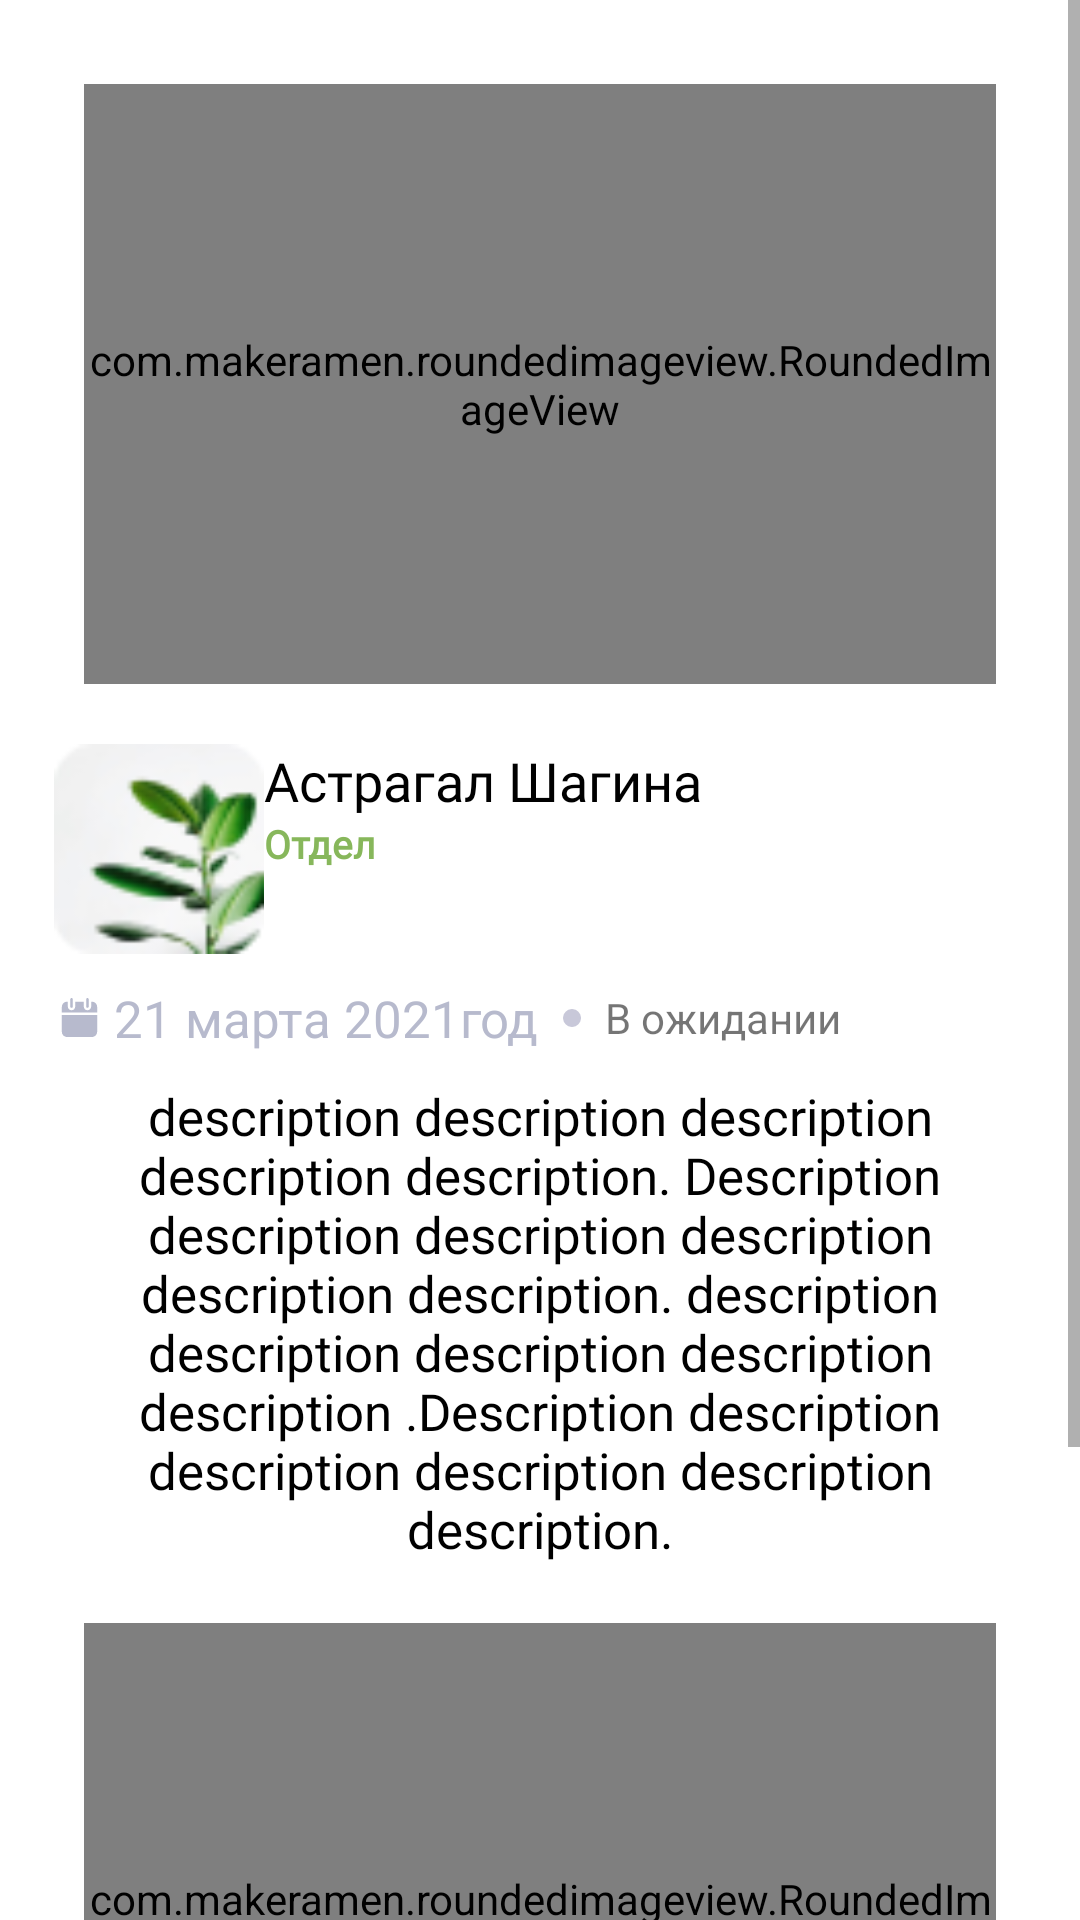

This screen was rendered from an Android layout file. Write that file and the resources it references.
<!-- AndroidManifest.xml: application theme Theme.Tabiyat -->
<!-- res/layout/card_observation_fragment.xml -->
<?xml version="1.0" encoding="utf-8"?>
<ScrollView xmlns:android="http://schemas.android.com/apk/res/android"
    xmlns:app="http://schemas.android.com/apk/res-auto"
    android:layout_width="match_parent"
    android:layout_height="match_parent"
    android:background="@color/white">

    <androidx.constraintlayout.widget.ConstraintLayout
        android:layout_width="match_parent"
        android:layout_height="match_parent"
        android:padding="8dp">

        <com.makeramen.roundedimageview.RoundedImageView
            android:id="@+id/observe_card_img"
            android:layout_width="match_parent"
            android:layout_height="200dp"
            android:layout_margin="20dp"
            android:scaleType="centerCrop"
            android:src="@drawable/image_info_project"
            app:layout_constraintEnd_toEndOf="parent"
            app:layout_constraintStart_toStartOf="parent"
            app:layout_constraintTop_toTopOf="parent"
            app:riv_corner_radius="10dp" />

        <androidx.constraintlayout.widget.ConstraintLayout
            android:id="@+id/observation_plant_layout"
            android:layout_width="match_parent"
            android:layout_height="wrap_content"
            android:layout_marginTop="10dp"
            android:background="@color/white"
            android:padding="@dimen/margin_10"
            app:layout_constraintEnd_toEndOf="parent"
            app:layout_constraintStart_toStartOf="parent"
            app:layout_constraintTop_toBottomOf="@id/observe_card_img">

            <ImageView
                android:id="@+id/observation_plant_img"
                android:layout_width="70dp"
                android:layout_height="70dp"
                android:src="@drawable/card_img"
                app:layout_constraintBottom_toBottomOf="parent"
                app:layout_constraintStart_toStartOf="parent"
                app:layout_constraintTop_toTopOf="parent" />

            <TextView
                android:id="@+id/observation_plant_title"
                style="@style/SecondaryTextStyle"
                android:layout_width="wrap_content"
                android:layout_height="wrap_content"
                android:text="@string/actragal_example"
                app:layout_constraintStart_toEndOf="@+id/observation_plant_img"
                app:layout_constraintTop_toTopOf="parent" />

            <TextView
                android:id="@+id/observation_plant_department"
                style="@style/CardDepTextStyle"
                android:layout_width="wrap_content"
                android:layout_height="wrap_content"
                android:text="@string/department"
                app:layout_constraintStart_toEndOf="@+id/observation_plant_img"
                app:layout_constraintTop_toBottomOf="@+id/observation_plant_title" />
        </androidx.constraintlayout.widget.ConstraintLayout>

        <LinearLayout
            android:id="@+id/observation_date_layout"
            android:layout_width="match_parent"
            android:layout_height="wrap_content"
            android:orientation="horizontal"
            app:layout_constraintEnd_toEndOf="parent"
            app:layout_constraintStart_toStartOf="parent"
            app:layout_constraintTop_toBottomOf="@id/observation_plant_layout">


            <ImageView
                android:id="@+id/calendar_icon"
                android:layout_width="wrap_content"
                android:layout_height="wrap_content"
                android:layout_gravity="center"
                android:layout_marginStart="12dp"
                android:src="@drawable/ic_calendar" />

            <TextView
                android:id="@+id/observation_date_txt"
                android:layout_width="wrap_content"
                android:layout_height="wrap_content"
                android:layout_gravity="center"
                android:layout_marginStart="5dp"
                android:text="@string/date"
                android:textColor="#B7BACD"
                android:textSize="17sp" />

            <ImageView
                android:layout_width="wrap_content"
                android:layout_height="wrap_content"
                android:layout_gravity="center"
                android:layout_marginStart="8dp"
                android:src="@drawable/ic_ellipse_28" />

            <TextView
                android:layout_width="wrap_content"
                android:layout_height="wrap_content"
                android:layout_gravity="center"
                android:layout_marginStart="8dp"
                android:text="В ожидании" />
        </LinearLayout>

        <TextView
            android:id="@+id/observation_description"
            style="@style/DescriptionTextStyle"
            android:layout_width="match_parent"
            android:layout_height="wrap_content"
            android:layout_marginTop="10dp"
            android:text="@string/descriprion_txt"
            app:layout_constraintEnd_toEndOf="parent"
            app:layout_constraintStart_toStartOf="parent"
            app:layout_constraintTop_toBottomOf="@+id/observation_date_layout" />

        <com.makeramen.roundedimageview.RoundedImageView
            android:id="@+id/observe_map_img"
            android:layout_width="match_parent"
            android:layout_height="200dp"
            android:layout_margin="20dp"
            android:scaleType="centerCrop"
            android:src="@drawable/map"
            app:layout_constraintEnd_toEndOf="parent"
            app:layout_constraintStart_toStartOf="parent"
            app:layout_constraintTop_toBottomOf="@+id/observation_description"
            app:riv_corner_radius="10dp" />

        <androidx.constraintlayout.widget.ConstraintLayout
            android:id="@+id/observation_author_layout"
            android:layout_width="match_parent"
            android:layout_height="wrap_content"
            android:layout_marginTop="10dp"
            android:background="@color/white"
            android:padding="@dimen/margin_10"
            app:layout_constraintEnd_toEndOf="parent"
            app:layout_constraintStart_toStartOf="parent"
            app:layout_constraintTop_toBottomOf="@id/observe_map_img">

            <ImageView
                android:id="@+id/observation_author_img"
                android:layout_width="70dp"
                android:layout_height="70dp"
                android:src="@drawable/profile_photo"
                app:layout_constraintBottom_toBottomOf="parent"
                app:layout_constraintStart_toStartOf="parent"
                app:layout_constraintTop_toTopOf="parent" />

            <TextView
                android:id="@+id/observation_author_title"
                style="@style/SecondaryTextStyle"
                android:layout_width="wrap_content"
                android:layout_height="wrap_content"
                android:text="Морозов Алекс"
                app:layout_constraintStart_toEndOf="@+id/observation_author_img"
                app:layout_constraintTop_toTopOf="parent" />

            <TextView
                android:layout_width="wrap_content"
                android:layout_height="wrap_content"
                android:layout_marginStart="10dp"
                android:layout_marginTop="5dp"
                android:fontFamily="@font/avenir_regular"
                android:text="@string/author_observation"
                app:layout_constraintStart_toEndOf="@+id/observation_author_img"
                app:layout_constraintTop_toBottomOf="@+id/observation_author_title" />
        </androidx.constraintlayout.widget.ConstraintLayout>


    </androidx.constraintlayout.widget.ConstraintLayout>
</ScrollView>
<!-- resources referenced by this layout -->
<resources>
  <color name="white">#FFFFFFFF</color>
  <dimen name="margin_10">10dp</dimen>
  <!-- drawable ic_ellipse_28 (drawable-v24) -->
  <vector xmlns:android="http://schemas.android.com/apk/res/android"
      android:width="6dp"
      android:height="6dp"
      android:viewportWidth="4"
      android:viewportHeight="4">
    <path
        android:pathData="M2,2m-2,0a2,2 0,1 1,4 0a2,2 0,1 1,-4 0"
        android:fillColor="#C8C8D9"/>
  </vector>
  <string name="actragal_example">Астрагал Шагина</string>
  <string name="author_observation">Автор данного наблюдения</string>
  <string name="date">21 марта 2021год</string>
  <string name="department">Отдел</string>
  <string name="descriprion_txt">description description description description description.
  
          Description description description description description description.
  
          description description description description description .Description description
  
  
          description description description description.</string>
  <style name="CardDepTextStyle">
          <item name="android:fontFamily">@font/avenir_book </item>
          <item name="android:textSize">@dimen/cardDepTextSize</item>
          <item name="android:textColor">@color/green_main</item>
          <item name="android:textStyle">bold</item>
          <item name="android:textAlignment">center</item>
  
      </style>
  <style name="DescriptionTextStyle">
          <item name="android:fontFamily">@font/avenir_regular </item>
          <item name="android:textSize">17sp</item>
          <item name="android:textColor">@color/black</item>
          <item name="android:textAlignment">center</item>
      </style>
  <style name="SecondaryTextStyle">
          <item name="android:fontFamily">@font/avenir_book </item>
          <item name="android:textSize">@dimen/secondaryTextSize</item>
          <item name="android:textColor">@color/black</item>
          <item name="android:textAlignment">center</item>
  
      </style>
  <style name="Theme.Tabiyat" parent="Theme.AppCompat.DayNight.NoActionBar">
          
          <item name="colorPrimary">@color/green_main</item>
          <item name="colorPrimaryVariant">@color/white</item>
          <item name="colorOnPrimary">@color/white</item>
          
          <item name="colorSecondary">@color/green_main</item>
          <item name="colorSecondaryVariant">@color/white</item>
          <item name="colorOnSecondary">@color/black</item>
          
          <item name="android:statusBarColor" tools:targetApi="l">@color/ivory_color</item>
          
      </style>
  <dimen name="cardDepTextSize">13sp</dimen>
  <color name="green_main">#87B75B</color>
  <color name="black">#FF000000</color>
  <dimen name="secondaryTextSize">18sp</dimen>
  <color name="ivory_color">#F8F8FD</color>
</resources>
